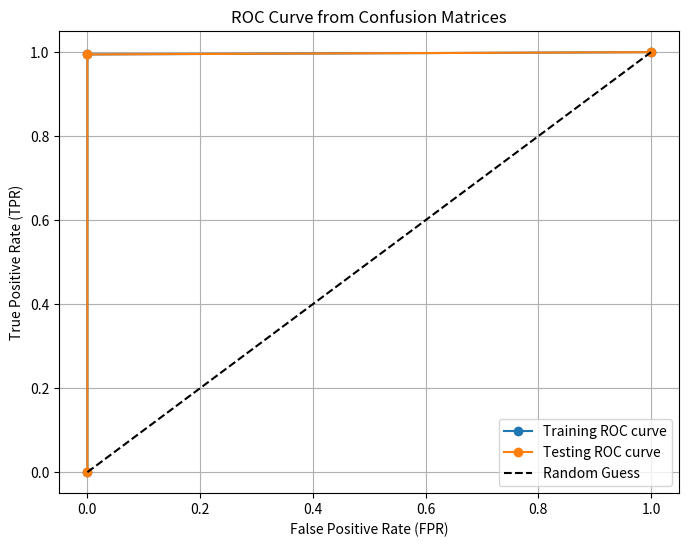

Here is the Python script that generated this plot:
import matplotlib.pyplot as plt
import numpy as np

# Define FPR and TPR based on the confusion matrix data
fpr_train = [0, 1/(1 + 286543), 1]  # 0 to FP rate up to 1
tpr_train = [0, 183/(183 + 1), 1]   # 0 to TP rate up to 1

fpr_test = [0, 0/(0 + 2865446), 1]  # 0 because FP=0
tpr_test = [0, 184/(184 + 1), 1]

plt.figure(figsize=(8,6))
plt.plot(fpr_train, tpr_train, marker='o', label='Training ROC curve')
plt.plot(fpr_test, tpr_test, marker='o', label='Testing ROC curve')
plt.plot([0,1], [0,1], 'k--', label='Random Guess')

plt.xlabel('False Positive Rate (FPR)')
plt.ylabel('True Positive Rate (TPR)')
plt.title('ROC Curve from Confusion Matrices')
plt.legend(loc='lower right')
plt.grid(True)
plt.show()
